5-way image classification set "nn_images" from GitHub (iceberg-project/Seals); label vocabulary: crabeater, emperor, pack ice, pack-ice, weddell.

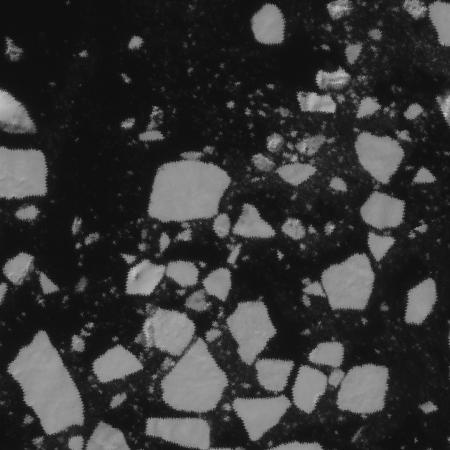
Label: pack ice

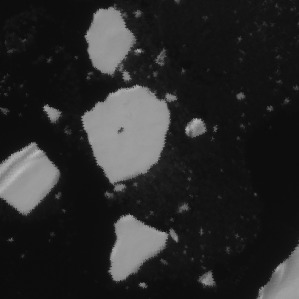
Label: crabeater

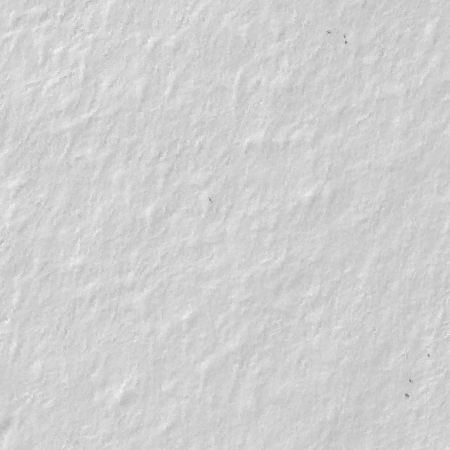
Label: emperor

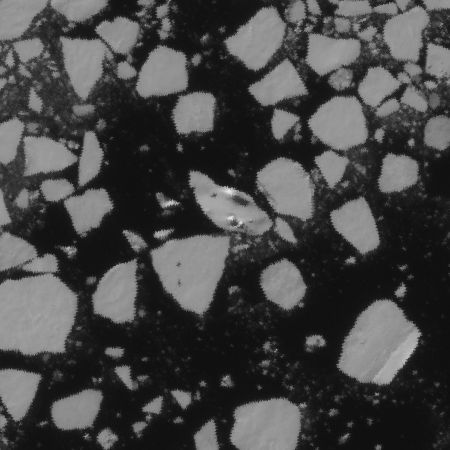
Label: crabeater

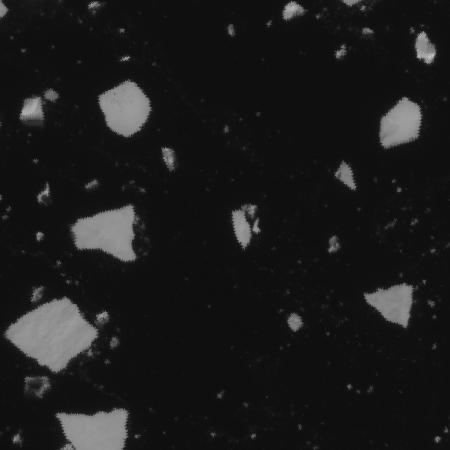
Label: pack-ice

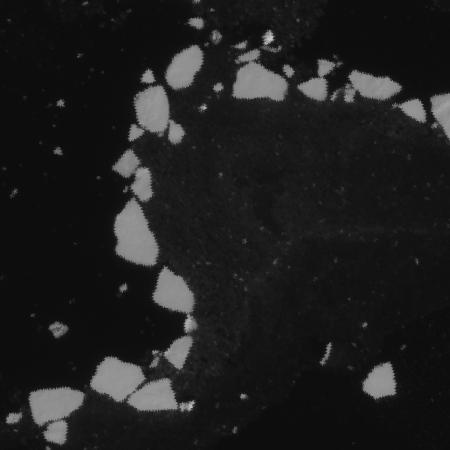
Label: pack ice
